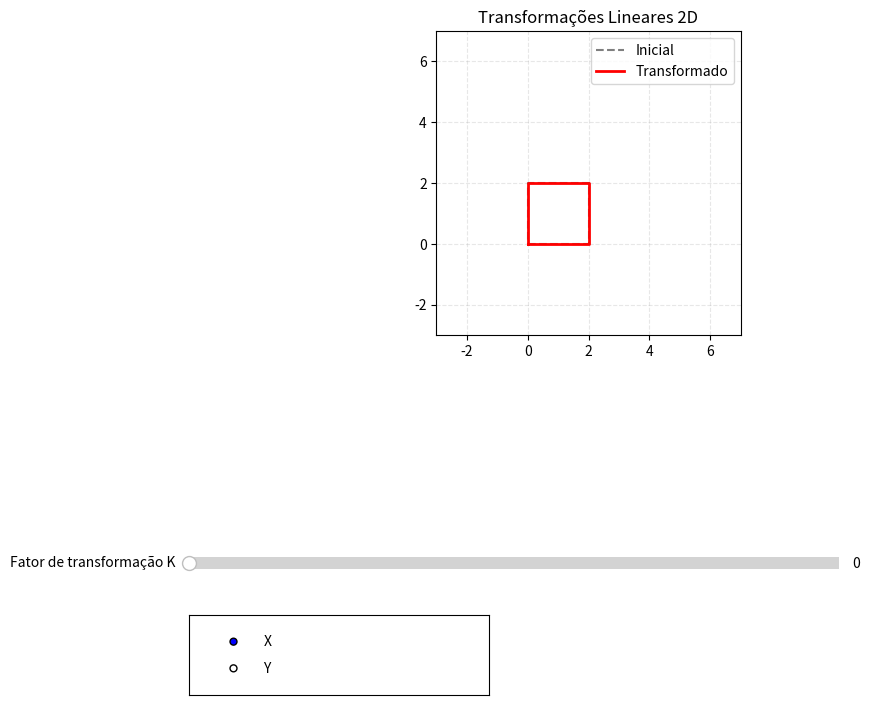

Generate this figure with matplotlib:
import matplotlib.pyplot as plt
import numpy as np
from matplotlib.widgets import RadioButtons, Slider

#definicao dos vertices do quadrado
square_vertices = np.array([[0, 0], [2, 0], [2, 2], [0, 2], [0, 0]]).T

#funcao que faz o processo de cisalhamento
#criacao da matriz identidade 2x2 e realizacao da operacao nos eixos x e y
def square_shearing(points, k, axs="x"):
    matrix = np.eye(2)

    if axs == "x":
        matrix[0, 1] = k
    else:
        matrix[1, 0] = k

    return matrix @ points

#cria a janela do matplotlib
def create_window():
    fig, ax = plt.subplots(figsize=(10, 8))
    plt.subplots_adjust(bottom=0.5, left=0.3)
    plt.title("Transformações Lineares 2D")
    plt.grid(True, linestyle="--", alpha=0.3)

    ax.set_xlim(-3, 7)
    ax.set_ylim(-3, 7)
    ax.set_aspect("equal")

    return fig, ax

#faz a plotagem dos pontos
#plota os pontos iniciais e depois plota os pontos com base no fator de transformacao(k)
def initial_plot(ax, points):
    ax.plot(points[0, :], points[1, :], "k--", alpha=0.5, label="Inicial")
    (line,) = ax.plot(points[0, :], points[1, :], "r-",linewidth=2, alpha=1, label="Transformado")
    ax.legend()
    return line

#cria os controles do matplotlib para a selecao dos eixos e do valor de k
def create_controls():
    ax_k = plt.axes([0.2, 0.2, 0.65, 0.03])
    slider_k = Slider(
        ax_k, "Fator de transformação K", 0.0, 2.0, valinit=0.0, valstep=0.1
    )
    ax_radio = plt.axes([0.2, 0.05, 0.3, 0.10])
    radio = RadioButtons(ax_radio, ("X", "Y"))

    return slider_k, radio


if __name__ == "__main__":
    fig, ax = create_window()
    new_line = initial_plot(ax, square_vertices)
    slider_k, radio = create_controls()

#funcao de atualizacao para aplicar o cisalhamento em tempo real baseando-se na mudanca do fator k
    def update(val):
        k = slider_k.val
        option = radio.value_selected
        axs = "x" if option == "X" else "y"

        new_points = square_shearing(square_vertices, k, axs)
        new_line.set_xdata(new_points[0, :])
        new_line.set_ydata(new_points[1, :])
        fig.canvas.draw_idle()

    slider_k.on_changed(update)
    radio.on_clicked(update)

    plt.show()
